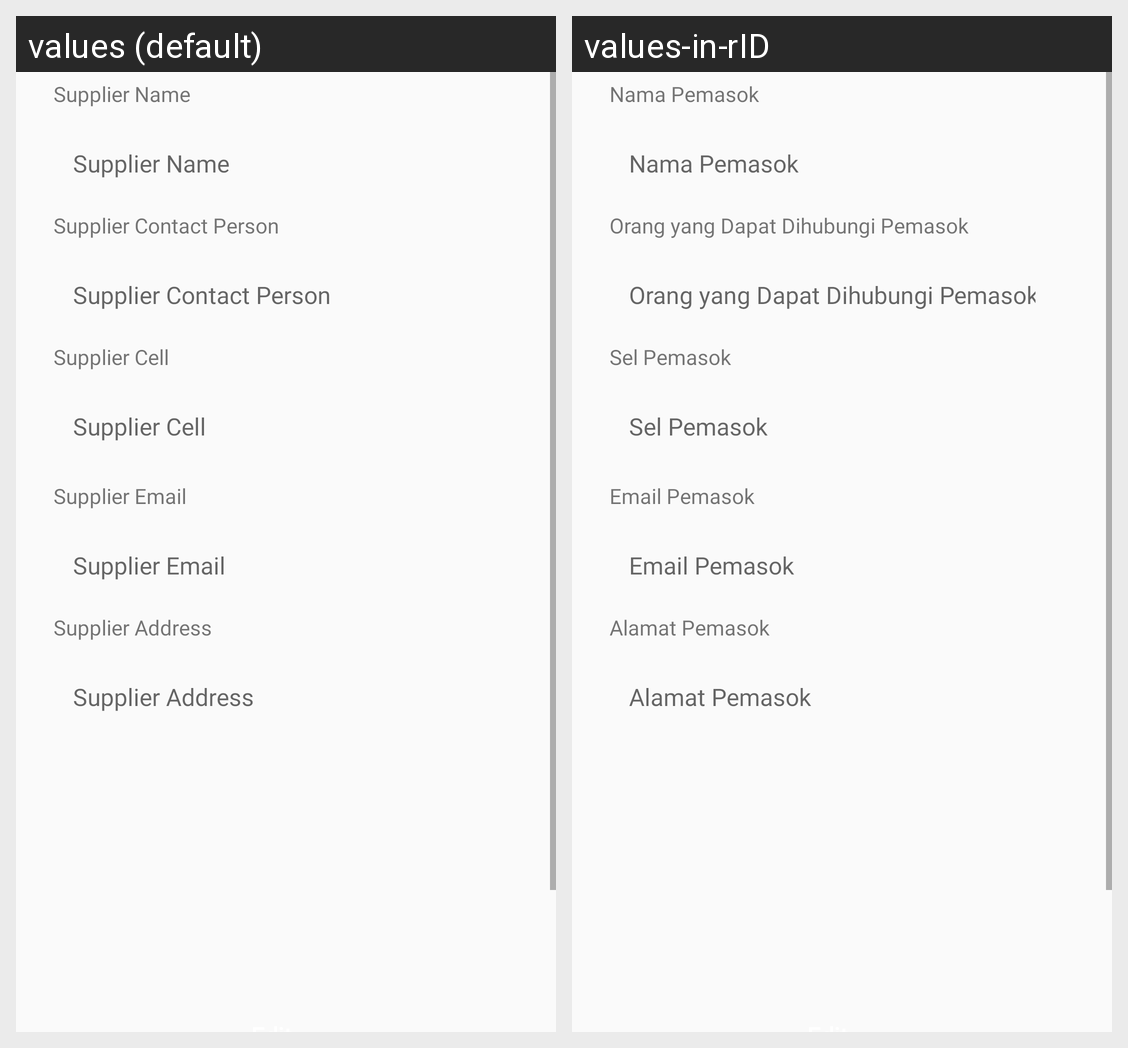

Translations of the strings shown on this Android screen, per locale in the grid:
Android screen res/layout/activity_edit_suppliers.xml rendered under 2 locales, left to right: values (default), values-in-rID. Device: Nexus 5 (rendered at 1080×1920; each locale shown at half size, 540×960, under a caption strip naming it); theme Theme.PointOfSale.
Strings drawn on this screen, with the default value and each locale's value (text and hints the layout hard-codes, and strings that could not be matched under every locale, appear in the picture but are not listed):

supplier_name
  values: Supplier Name
  values-in-rID: Nama Pemasok

supplier_contact_person
  values: Supplier Contact Person
  values-in-rID: Orang yang Dapat Dihubungi Pemasok

supplier_cell
  values: Supplier Cell
  values-in-rID: Sel Pemasok

supplier_email
  values: Supplier Email
  values-in-rID: Email Pemasok

supplier_address
  values: Supplier Address
  values-in-rID: Alamat Pemasok
